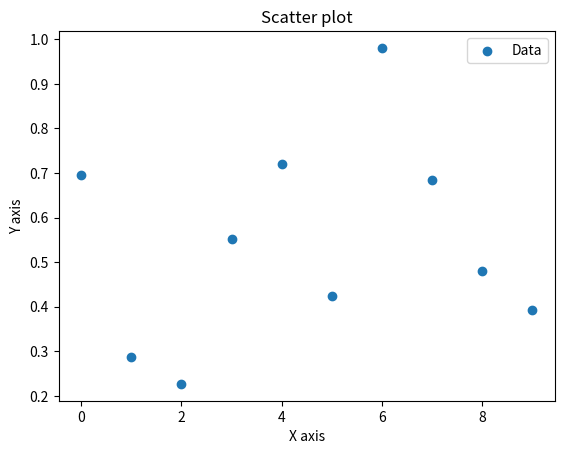

This figure's Python source:
import numpy as np
import matplotlib.pyplot as plt
from matplotlib.pyplot import figure
from sympy.physics.control.control_plots import matplotlib


# Wygeneruj dane (np. 2 tablice x i y o długości 10) za pomocą NumPy.
# Narysuj wykres punktowy (funkcją ax.scatter(...) lub plt.scatter(...)).
# Podpisz osie (np. X axis, Y axis) oraz ustaw tytuł.
# Funkcja ma zwracać obiekt matplotlib.figure.Figure, co ułatwi testy.


def draw_scatter_plot():
    """
    1) Wygeneruj dane x, y (np. np.arange(10) i jakieś y losowe).

    2) Rysuj wykres punktowy (scatter).
    3) Ustaw etykiety osi, tytuł, legendę.
    4) Zwróć obiekt Figure.
    """
    np.random.seed(123)
    
    # utwórz x, y
    x = np.arange(10)
    y = np.random.rand(10)

    fig, ax = plt.subplots()
    ax.scatter(x,y) # rysuj wykres punktowy
    
    # label dla x, y, title, legend

    plt.xlabel("X axis")
    plt.ylabel("Y axis")
    plt.title("Scatter plot")
    plt.legend(["Data"])

    
    # return rysunek
    return fig

if __name__ == '__main__':
    fig = draw_scatter_plot()
    plt.show()
